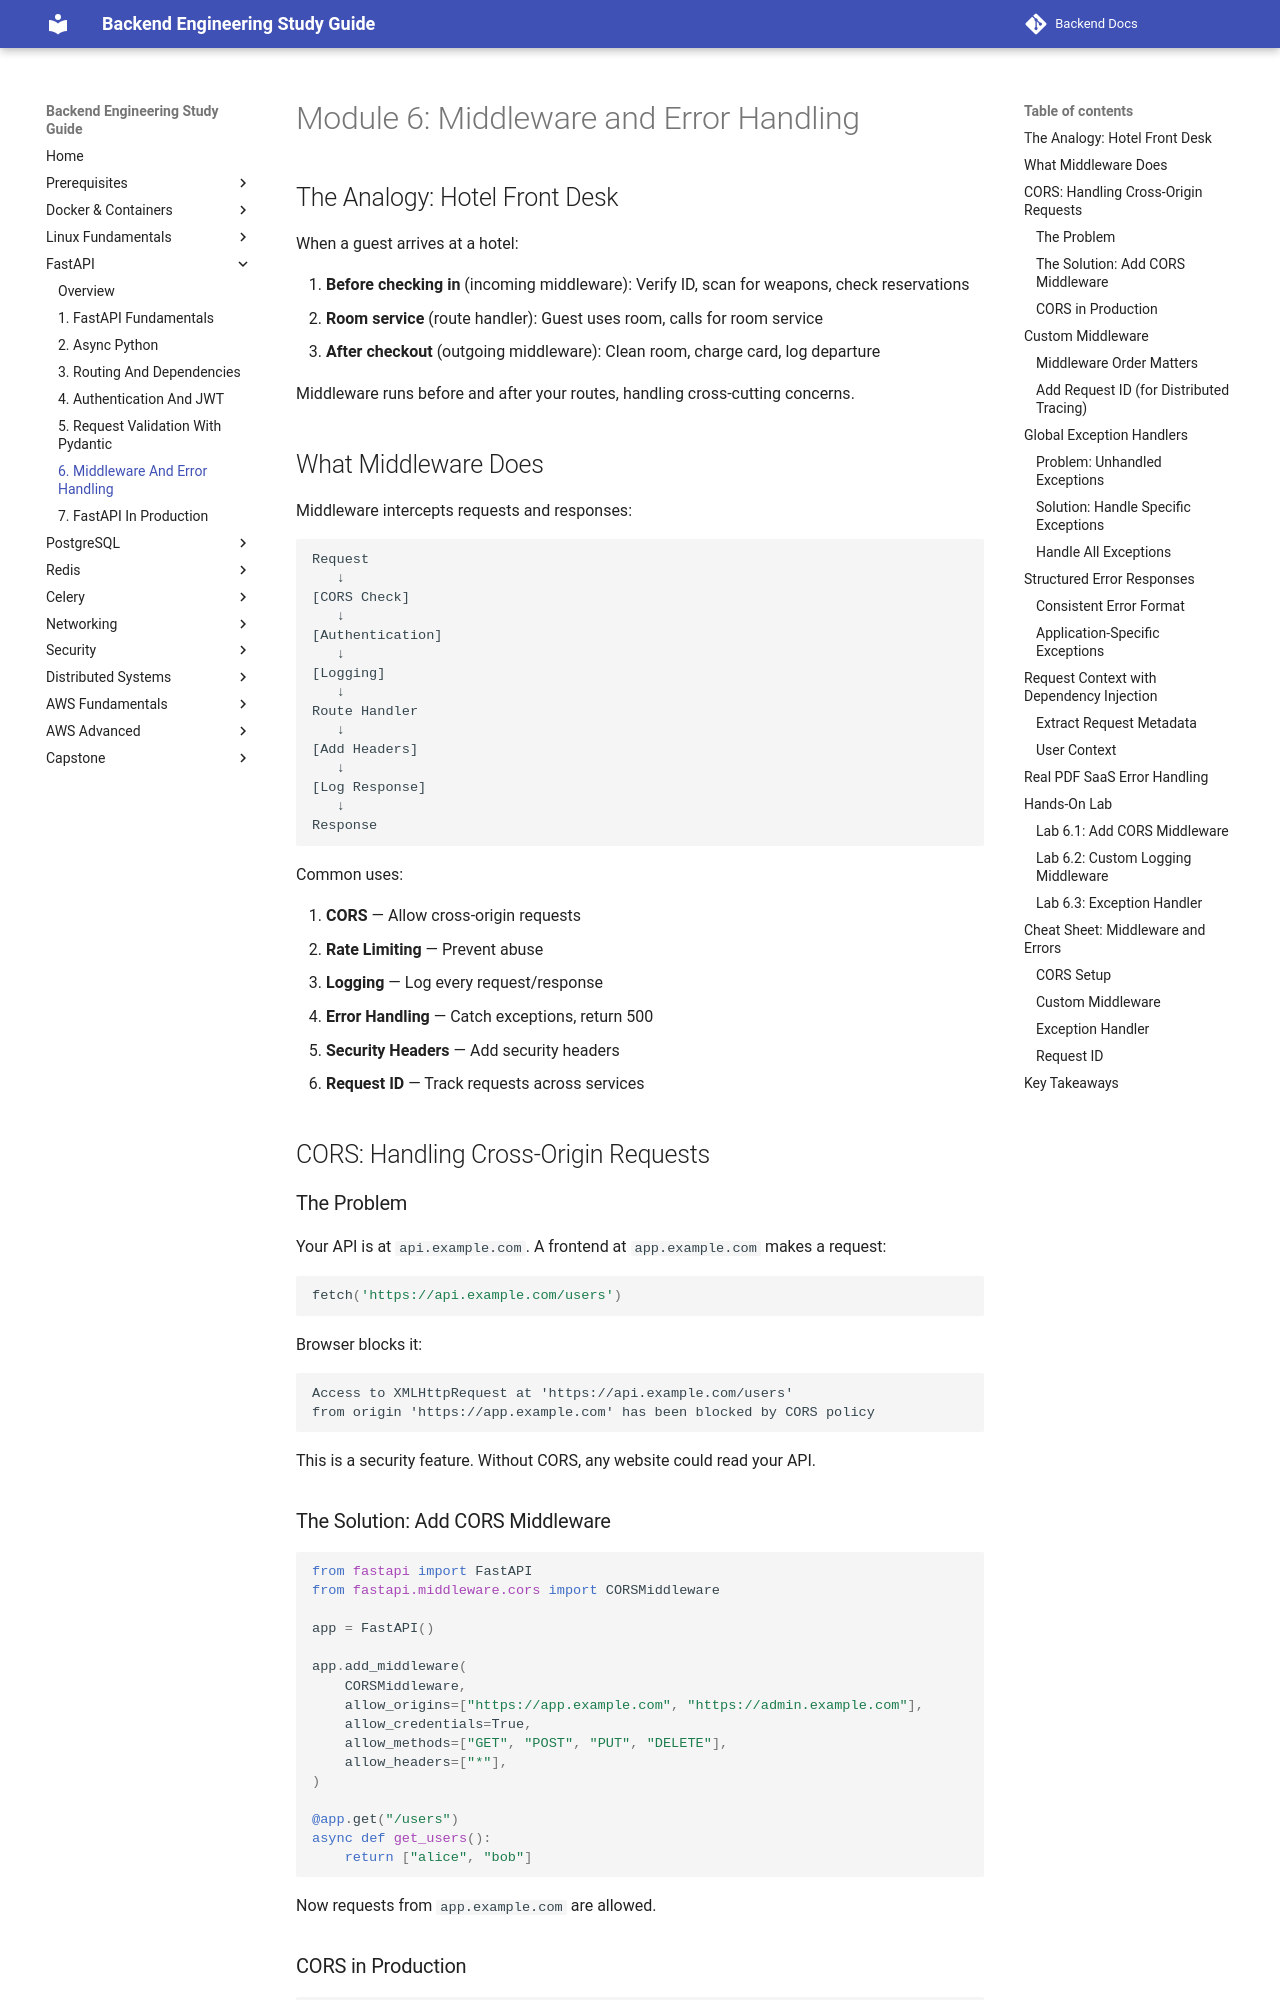

repository: aabdelmotalib/Backend-Docs · page: fastapi/06-middleware-and-error-handling.html · generator: mkdocs

# Module 6: Middleware and Error Handling

## The Analogy: Hotel Front Desk

When a guest arrives at a hotel:

1. **Before checking in** (incoming middleware): Verify ID, scan for weapons, check reservations
2. **Room service** (route handler): Guest uses room, calls for room service
3. **After checkout** (outgoing middleware): Clean room, charge card, log departure

Middleware runs before and after your routes, handling cross-cutting concerns.

## What Middleware Does

Middleware intercepts requests and responses:

```
Request
   ↓
[CORS Check]
   ↓
[Authentication]
   ↓
[Logging]
   ↓
Route Handler
   ↓
[Add Headers]
   ↓
[Log Response]
   ↓
Response
```

Common uses:

1. **CORS** — Allow cross-origin requests
2. **Rate Limiting** — Prevent abuse
3. **Logging** — Log every request/response
4. **Error Handling** — Catch exceptions, return 500
5. **Security Headers** — Add security headers
6. **Request ID** — Track requests across services

## CORS: Handling Cross-Origin Requests

### The Problem

Your API is at `api.example.com`. A frontend at `app.example.com` makes a request:

```javascript
fetch('https://api.example.com/users')
```

Browser blocks it:

```
Access to XMLHttpRequest at 'https://api.example.com/users'
from origin 'https://app.example.com' has been blocked by CORS policy
```

This is a security feature. Without CORS, any website could read your API.

### The Solution: Add CORS Middleware

```python
from fastapi import FastAPI
from fastapi.middleware.cors import CORSMiddleware

app = FastAPI()

app.add_middleware(
    CORSMiddleware,
    allow_origins=["https://app.example.com", "https://admin.example.com"],
    allow_credentials=True,
    allow_methods=["GET", "POST", "PUT", "DELETE"],
    allow_headers=["*"],
)

@app.get("/users")
async def get_users():
    return ["alice", "bob"]
```

Now requests from `app.example.com` are allowed.
